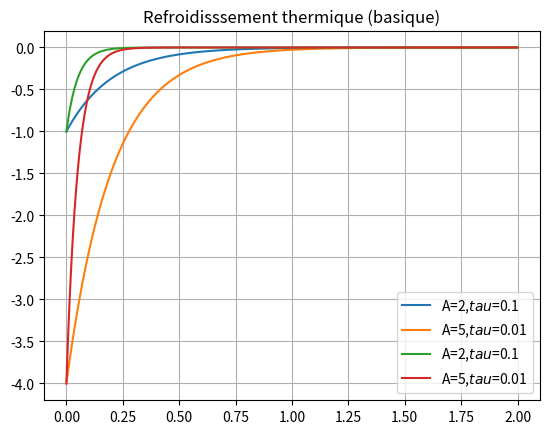
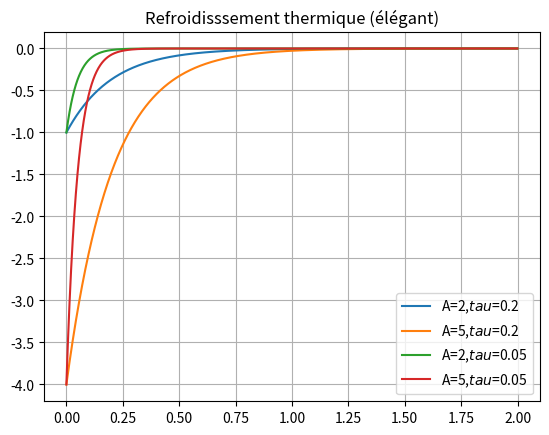

Python code for these plots, in order:
#!/usr/bin/env python3
# -*- coding: utf-8 -*-

# import des librairies
import numpy as np
import matplotlib.pyplot as plt

# Question 1:
time_array = np.arange(0,2,0.001)

# Question 2 :
def exp_1(time_array,A,tau):
    result = (1-A)*np.exp(-time_array/tau)
    return result

# Question 3 :
# Solution basique
exp_array_1 = exp_1(time_array,2,0.2)
exp_array_2 = exp_1(time_array,5,0.2)
exp_array_3 = exp_1(time_array,2,0.05)
exp_array_4 = exp_1(time_array,5,0.05)

# Solution élégante
list_couple = [(2,0.2),(5,0.2),(2,0.05),(5,0.05)]
list_of_array = []
for value in list_couple:
    list_of_array.append(exp_1(time_array,value[0],value[1]))

# Question 4 :
# Solution basique
figure = plt.figure()
plt.title("Refroidisssement thermique (basique)")
plt.plot(time_array,exp_array_1,label=u"A=2,$tau$=0.1")
plt.plot(time_array,exp_array_2,label=u"A=5,$tau$=0.01")
plt.plot(time_array,exp_array_3,label=u"A=2,$tau$=0.1")
plt.plot(time_array,exp_array_4,label=u"A=5,$tau$=0.01")
plt.legend()
plt.grid()
plt.show() # Attention ce dernier met en pause le programe tant que pas fermer usuelement a metttre à la toute fin du script

# Solution élégante
figure = plt.figure()
plt.title("Refroidisssement thermique (élégant)")
for idx,value in enumerate(list_couple):
    plt.plot(time_array, list_of_array[idx], label=f"A={value[0]},$tau$={value[1]}")
plt.legend()
plt.grid()

